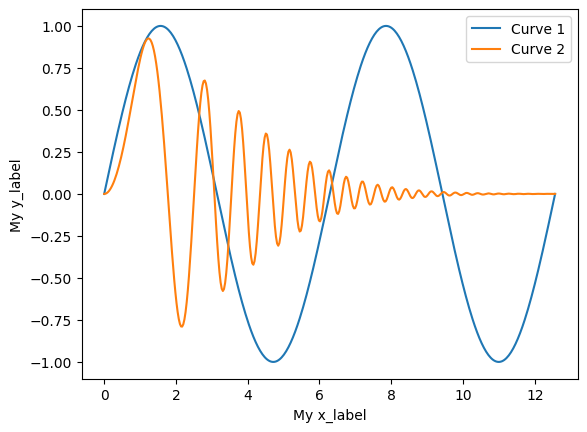
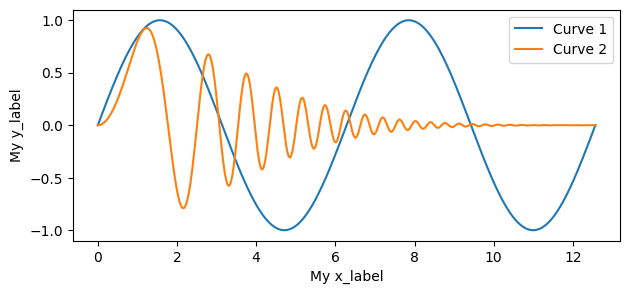
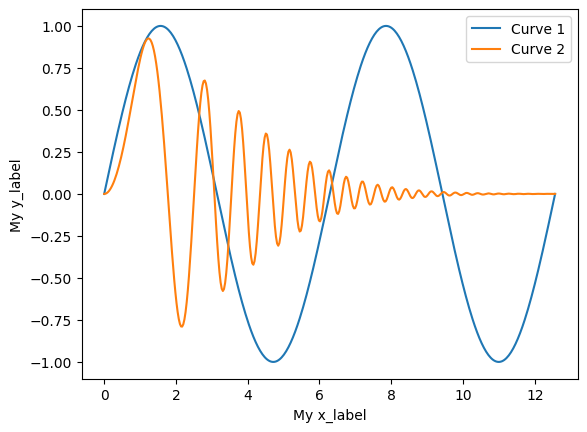
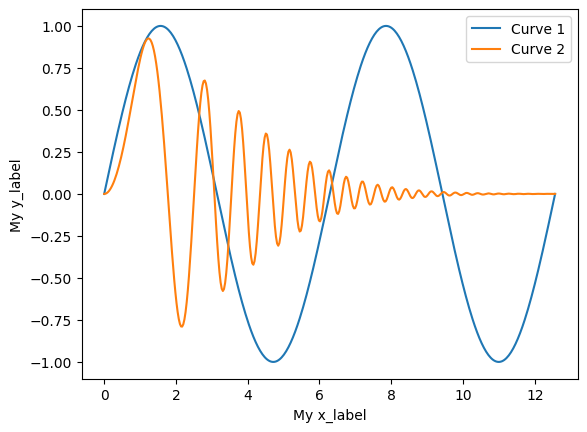
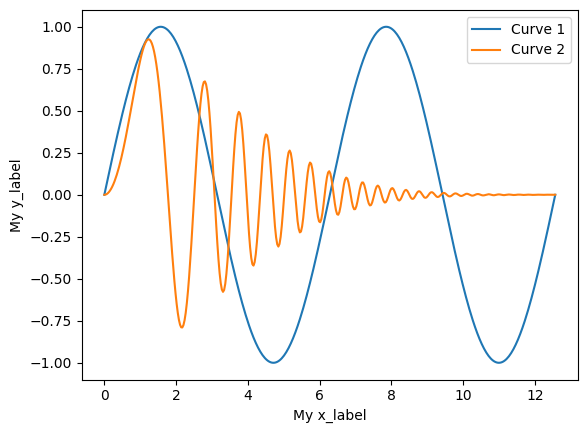
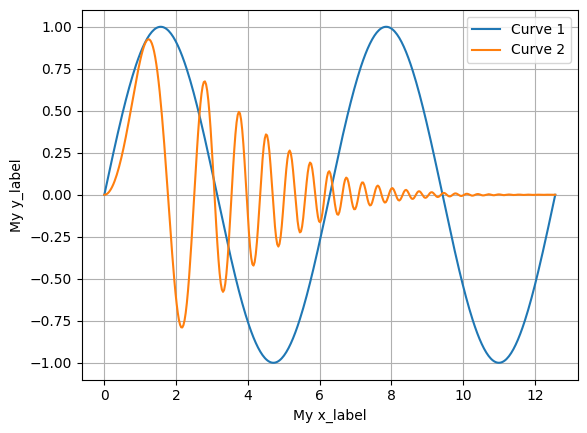

These charts were generated, in order, by the following Python code:
import numpy as np
import matplotlib.pyplot as plt

x = np.linspace(0, 4*np.pi, 400)
y1 = np.sin(x)
y2 = np.exp(-x**2/20) * np.sin(x**2)

# %% Example 1: modified default values
plt.figure()
plt.plot(x, y1, label='Curve 1')
plt.plot(x, y2, label='Curve 2')
plt.gca().set(xlabel='My x_label', ylabel='My y_label')
plt.legend()
plt.savefig('test_modified_default.pdf')

# %% Example 2: modified default values, larger figure size
plt.figure(figsize=(7.0625, 3))
plt.plot(x, y1, label='Curve 1')
plt.plot(x, y2, label='Curve 2')
plt.gca().set(xlabel='My x_label', ylabel='My y_label')
plt.legend()
plt.savefig('test_modified_default_larger_figsize.pdf')

# %% Example 3: modified default values, without grid
plt.figure()
plt.plot(x, y1, label='Curve 1')
plt.plot(x, y2, label='Curve 2')
plt.gca().set(xlabel='My x_label', ylabel='My y_label')
plt.legend()
plt.grid(False)
plt.savefig('test_modified_default_no_grid.pdf')

# %% Example 4: modified default values, without ticks on the top and right spines
plt.figure()
plt.plot(x, y1, label='Curve 1')
plt.plot(x, y2, label='Curve 2')
plt.gca().set(xlabel='My x_label', ylabel='My y_label')
plt.legend()
plt.gca().tick_params(top=False, right=False)
plt.savefig('test_modified_default_no_top_right_ticks.pdf')

# %% Restore matplotlib defaults
plt.rcdefaults()

# %% Example 5: original default values, without grid
plt.figure()
plt.plot(x, y1, label='Curve 1')
plt.plot(x, y2, label='Curve 2')
plt.gca().set(xlabel='My x_label', ylabel='My y_label')
plt.legend()
plt.savefig('test_original_default_no_grid.pdf')

# %% Example 6: original default values, with grid
plt.figure()
plt.plot(x, y1, label='Curve 1')
plt.plot(x, y2, label='Curve 2')
plt.gca().set(xlabel='My x_label', ylabel='My y_label')
plt.legend()
plt.grid()
plt.savefig('test_original_default_with_grid.pdf')